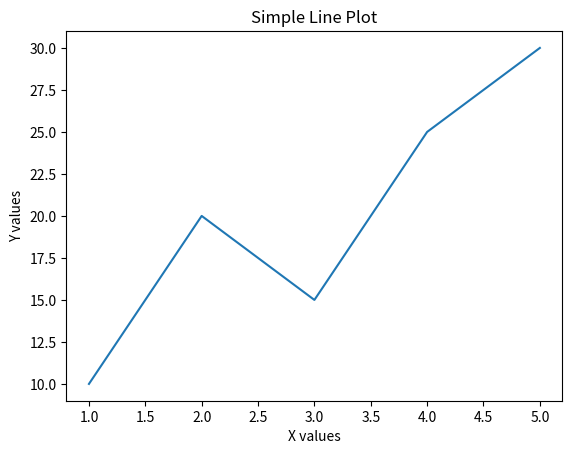

Generate this figure with matplotlib:
#line plot 
import matplotlib.pyplot as plt

x = [1, 2, 3, 4, 5]
y = [10, 20, 15, 25, 30]

plt.plot(x, y)
plt.xlabel("X values")
plt.ylabel("Y values")
plt.title("Simple Line Plot")
plt.show()
